The GitHub repository ThaRushi0809/floro-dataset contains a labelled image folder "floro-dataset" with 3 categories: anthracnose, healthy, soft rot. Examples follow, each with its label.

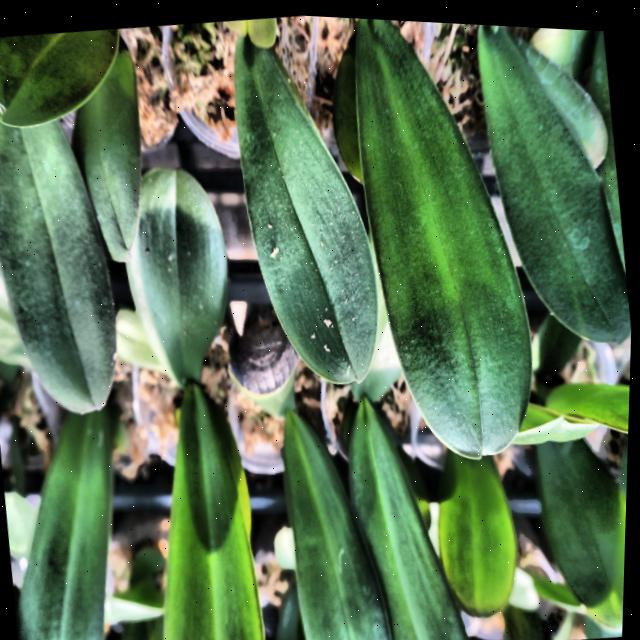
Label: anthracnose

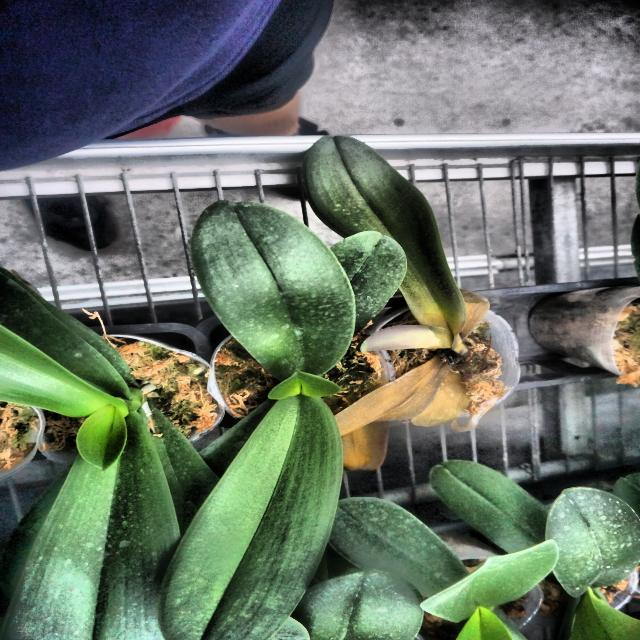
Label: soft rot

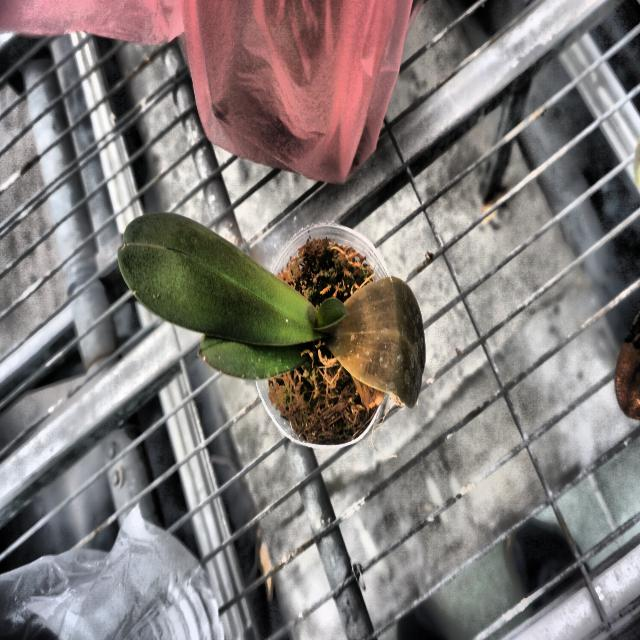
Label: soft rot

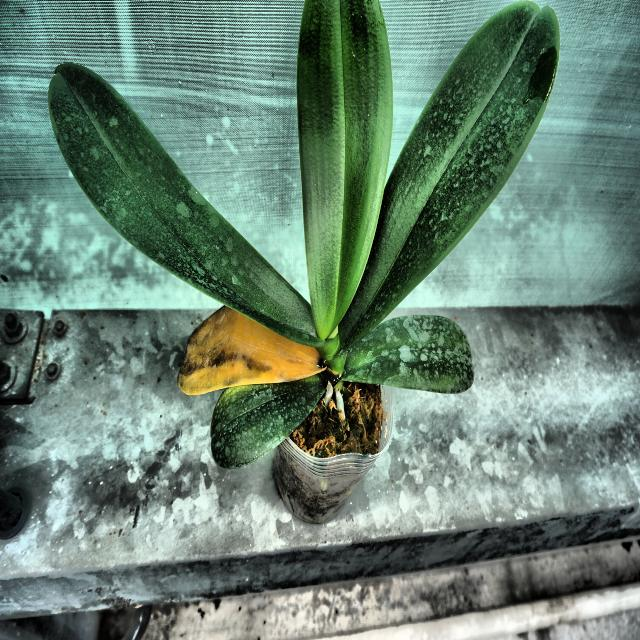
Label: soft rot

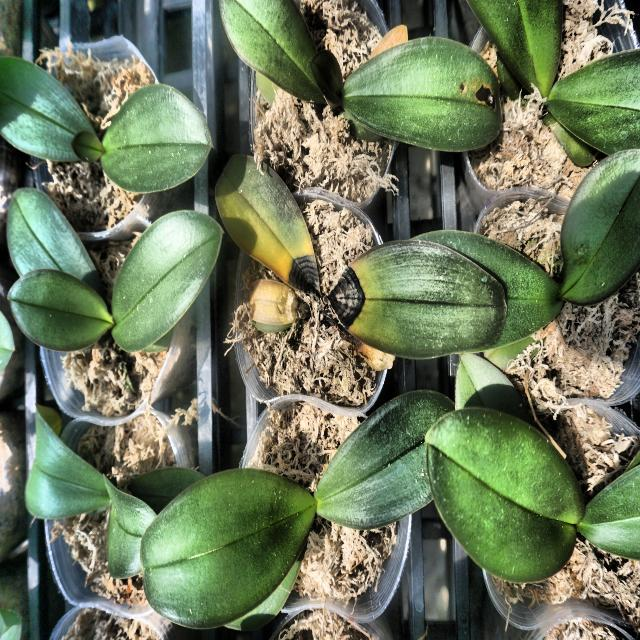
Label: anthracnose

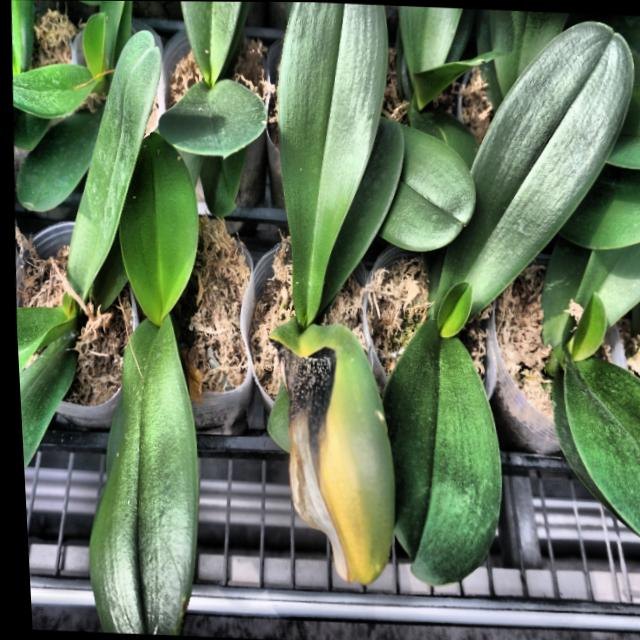
Label: anthracnose
